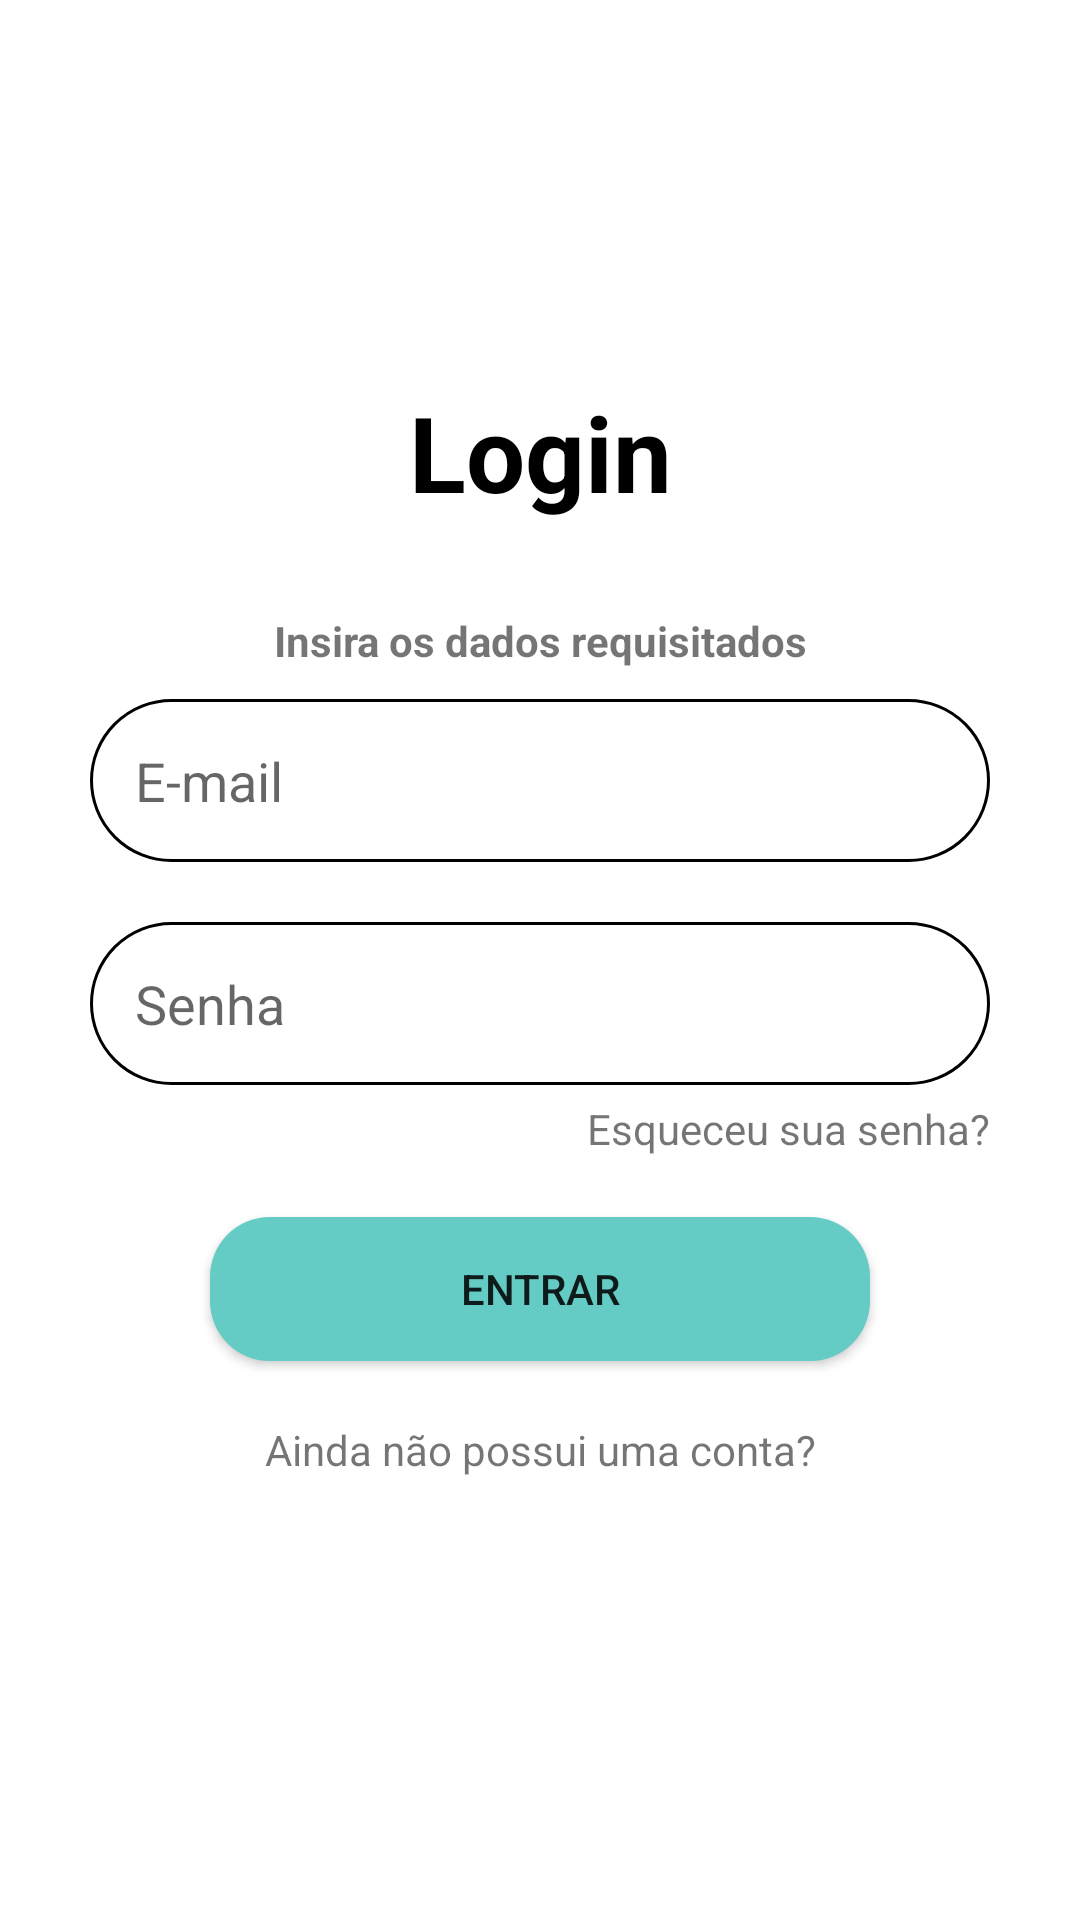

Layout XML and referenced resources for this Android screen:
<!-- AndroidManifest.xml: application theme Theme.PFItesst -->
<!-- res/layout/activity_main.xml -->
<?xml version="1.0" encoding="utf-8"?>
<LinearLayout xmlns:android="http://schemas.android.com/apk/res/android"
    xmlns:app="http://schemas.android.com/apk/res-auto"
    xmlns:tools="http://schemas.android.com/tools"
    android:layout_width="match_parent"
    android:layout_height="match_parent"
    android:layout_marginLeft="20dp"
    android:layout_marginTop="20dp"
    android:layout_marginRight="20dp"
    android:layout_marginBottom="20dp"
    android:gravity="center"
    android:orientation="vertical"
    tools:context=".MainActivity" >

    <TextView
        android:id="@+id/text_login"
        android:layout_width="match_parent"
        android:layout_height="wrap_content"
        android:layout_marginBottom="30dp"
        android:fontFamily="sans-serif"
        android:gravity="center"
        android:text="Login"
        android:textColor="@color/black"
        android:textSize="35sp"
        android:textStyle="bold" />

    <TextView
        android:id="@+id/nome_user"
        android:layout_width="match_parent"
        android:layout_height="wrap_content"
        android:gravity="center"
        android:text="Insira os dados requisitados"
        android:textStyle="bold"    />

    <EditText
        android:id="@+id/codigo"
        android:layout_width="match_parent"
        android:layout_height="wrap_content"
        android:ems="10"
        android:inputType="textEmailAddress"
        android:hint="E-mail"
        android:background="@drawable/edit_text_login"
        android:maxLines="1"
        android:layout_marginHorizontal="30dp"
        android:layout_marginVertical="10dp"
        android:padding="15dp"
        />

    <EditText
        android:id="@+id/login_senha"
        android:layout_width="match_parent"
        android:layout_height="wrap_content"
        android:layout_marginHorizontal="30dp"
        android:layout_marginTop="10dp"
        android:layout_marginBottom="5dp"
        android:background="@drawable/edit_text_login"
        android:ems="10"
        android:hint="Senha"
        android:inputType="textPassword"
        android:maxLines="1"
        android:padding="15dp" />

    <TextView
        android:id="@+id/esqueceu_senha"
        android:layout_width="match_parent"
        android:layout_height="wrap_content"
        android:layout_marginHorizontal="30dp"
        android:layout_marginBottom="20dp"
        android:gravity="end"
        android:text="Esqueceu sua senha?" />

    <Button
        android:id="@+id/enviar"
        android:layout_width="match_parent"
        android:layout_height="wrap_content"
        android:layout_marginHorizontal="70dp"
        android:background="@drawable/button_login"
        android:text="Entrar" />

    <TextView
        android:id="@+id/text_cadastro"
        android:layout_width="match_parent"
        android:layout_height="wrap_content"
        android:gravity="center"
        android:layout_marginVertical="20dp"
        android:text="Ainda não possui uma conta?" />

</LinearLayout>
<!-- resources referenced by this layout -->
<resources>
  <color name="black">#FF000000</color>
  <!-- drawable button_login (drawable) -->
  <?xml version="1.0" encoding="utf-8"?>
  <shape xmlns:android="http://schemas.android.com/apk/res/android"
      android:shape="rectangle">
      <corners android:radius="20dp" /> 
      <solid android:color="@color/purple_500" /> 
  </shape>
  <!-- drawable edit_text_login (drawable) -->
  <?xml version="1.0" encoding="utf-8"?>
  <shape xmlns:android="http://schemas.android.com/apk/res/android" android:shape="rectangle">
  <solid android:color="@color/white"/>
      <corners android:radius="30dp"/>
      <stroke android:color="@color/black" android:width="1dp"/>
  
  </shape>
  <style name="Theme.PFItesst" parent="Theme.MaterialComponents.DayNight.DarkActionBar">
          
          <item name="colorPrimary">@color/purple_500</item>
          <item name="colorPrimaryVariant">@color/purple_700</item>
          <item name="colorOnPrimary">@color/white</item>
          
          <item name="colorSecondary">@color/teal_200</item>
          <item name="colorSecondaryVariant">@color/teal_700</item>
          <item name="colorOnSecondary">@color/black</item>
          
          <item name="android:statusBarColor">?attr/colorPrimaryVariant</item>
          
      </style>
  <color name="purple_500">#64CCC5</color>
  <color name="white">#FFFFFFFF</color>
  <color name="purple_700">#64CCC5</color>
  <color name="teal_200">#FF03DAC5</color>
  <color name="teal_700">#FF018786</color>
</resources>
